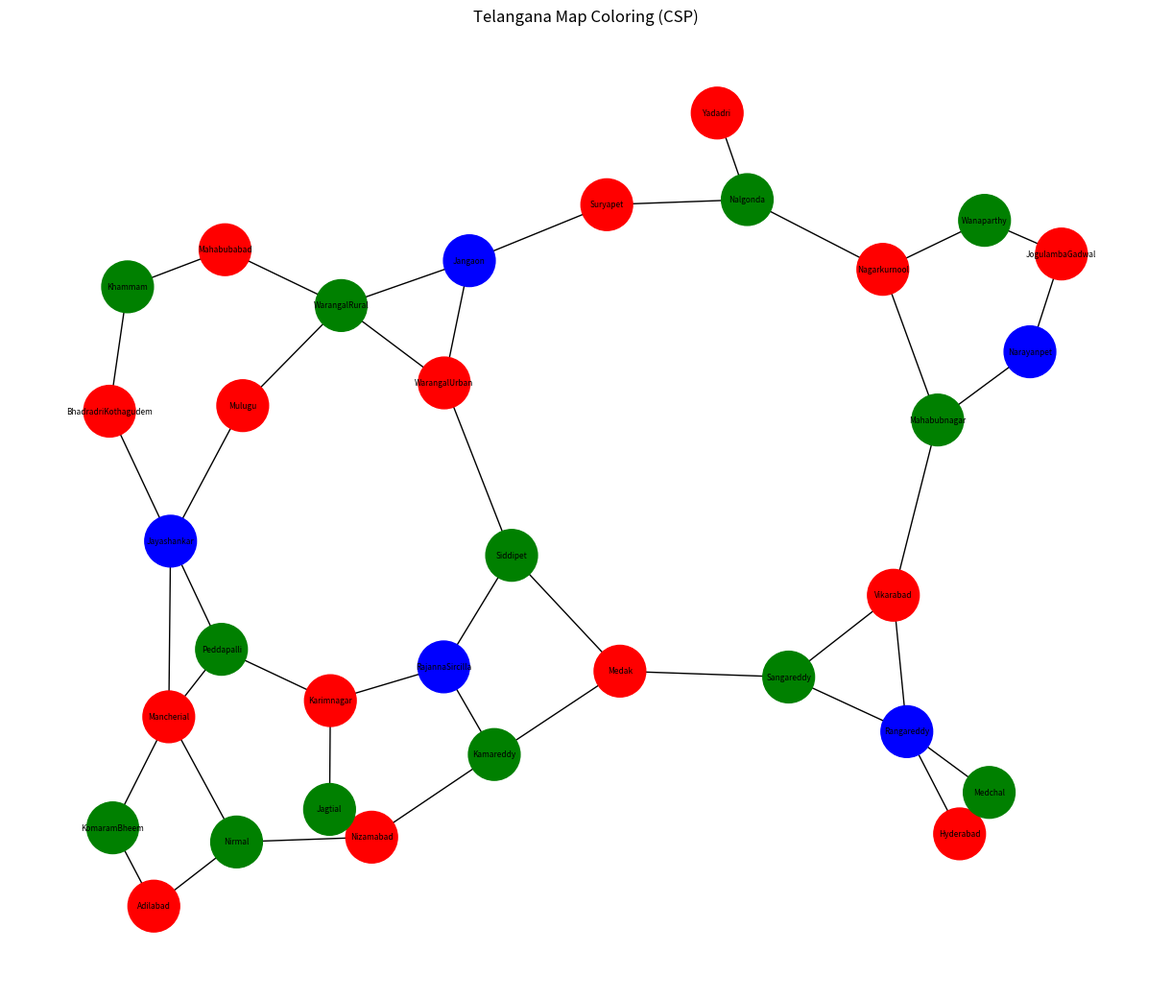

Generate this figure with matplotlib:
import networkx as nx
import matplotlib.pyplot as plt

neighbors = {

'Adilabad': ['Nirmal','KomaramBheem'],
'Nirmal': ['Adilabad','Nizamabad','Mancherial'],
'Mancherial': ['Nirmal','Peddapalli','Jayashankar'],
'KomaramBheem': ['Adilabad','Mancherial'],

'Nizamabad': ['Nirmal','Kamareddy','Jagtial'],
'Kamareddy': ['Nizamabad','Medak','RajannaSircilla'],

'Karimnagar': ['Jagtial','Peddapalli','RajannaSircilla'],
'Peddapalli': ['Karimnagar','Mancherial','Jayashankar'],
'Jagtial': ['Karimnagar','Nizamabad'],
'RajannaSircilla': ['Karimnagar','Kamareddy','Siddipet'],

'Medak': ['Kamareddy','Sangareddy','Siddipet'],
'Sangareddy': ['Medak','Rangareddy','Vikarabad'],
'Siddipet': ['Medak','RajannaSircilla','WarangalUrban'],

'WarangalUrban': ['Siddipet','WarangalRural','Jangaon'],
'WarangalRural': ['WarangalUrban','Jangaon','Mahabubabad'],
'Jangaon': ['WarangalUrban','WarangalRural','Suryapet'],

'Mahabubabad': ['WarangalRural','Khammam'],
'Khammam': ['Mahabubabad','BhadradriKothagudem'],
'BhadradriKothagudem': ['Khammam','Jayashankar'],

'Jayashankar': ['Mancherial','Peddapalli','BhadradriKothagudem'],
'Mulugu': ['Jayashankar','WarangalRural'],

'Hyderabad': ['Rangareddy','Medchal'],
'Medchal': ['Hyderabad','Rangareddy'],
'Rangareddy': ['Hyderabad','Medchal','Vikarabad','Sangareddy'],

'Vikarabad': ['Rangareddy','Mahabubnagar','Sangareddy'],

'Mahabubnagar': ['Vikarabad','Nagarkurnool','Narayanpet'],
'Nagarkurnool': ['Mahabubnagar','Nalgonda','Wanaparthy'],
'Wanaparthy': ['Nagarkurnool','JogulambaGadwal'],
'JogulambaGadwal': ['Wanaparthy','Narayanpet'],
'Narayanpet': ['Mahabubnagar','JogulambaGadwal'],

'Nalgonda': ['Nagarkurnool','Suryapet','Yadadri'],
'Suryapet': ['Nalgonda','Jangaon'],
'Yadadri': ['Nalgonda']
}

districts = list(neighbors.keys())

colors = ['red','green','blue','yellow','orange','cyan','magenta','purple']

def is_valid(d,c,a):
    for n in neighbors[d]:
        if n in a and a[n]==c:
            return False
    return True

def solve(a):
    if len(a)==len(districts):
        return a
    for d in districts:
        if d not in a:
            for c in colors:
                if is_valid(d,c,a):
                    a[d]=c
                    r=solve(a)
                    if r:
                        return r
                    del a[d]
            return None

solution = solve({})

print("Telangana Map Coloring:\n")
for d in districts:
    print(d,"->",solution[d])

G = nx.Graph()
for d in neighbors:
    for n in neighbors[d]:
        G.add_edge(d,n)

node_colors = [solution[n] for n in G.nodes()]

plt.figure(figsize=(12,10))
pos = nx.spring_layout(G,seed=10)

nx.draw(G,pos,with_labels=True,node_color=node_colors,node_size=1500,font_size=6)

plt.title("Telangana Map Coloring (CSP)")

plt.savefig("telangana_real_graph.png")
plt.show()
